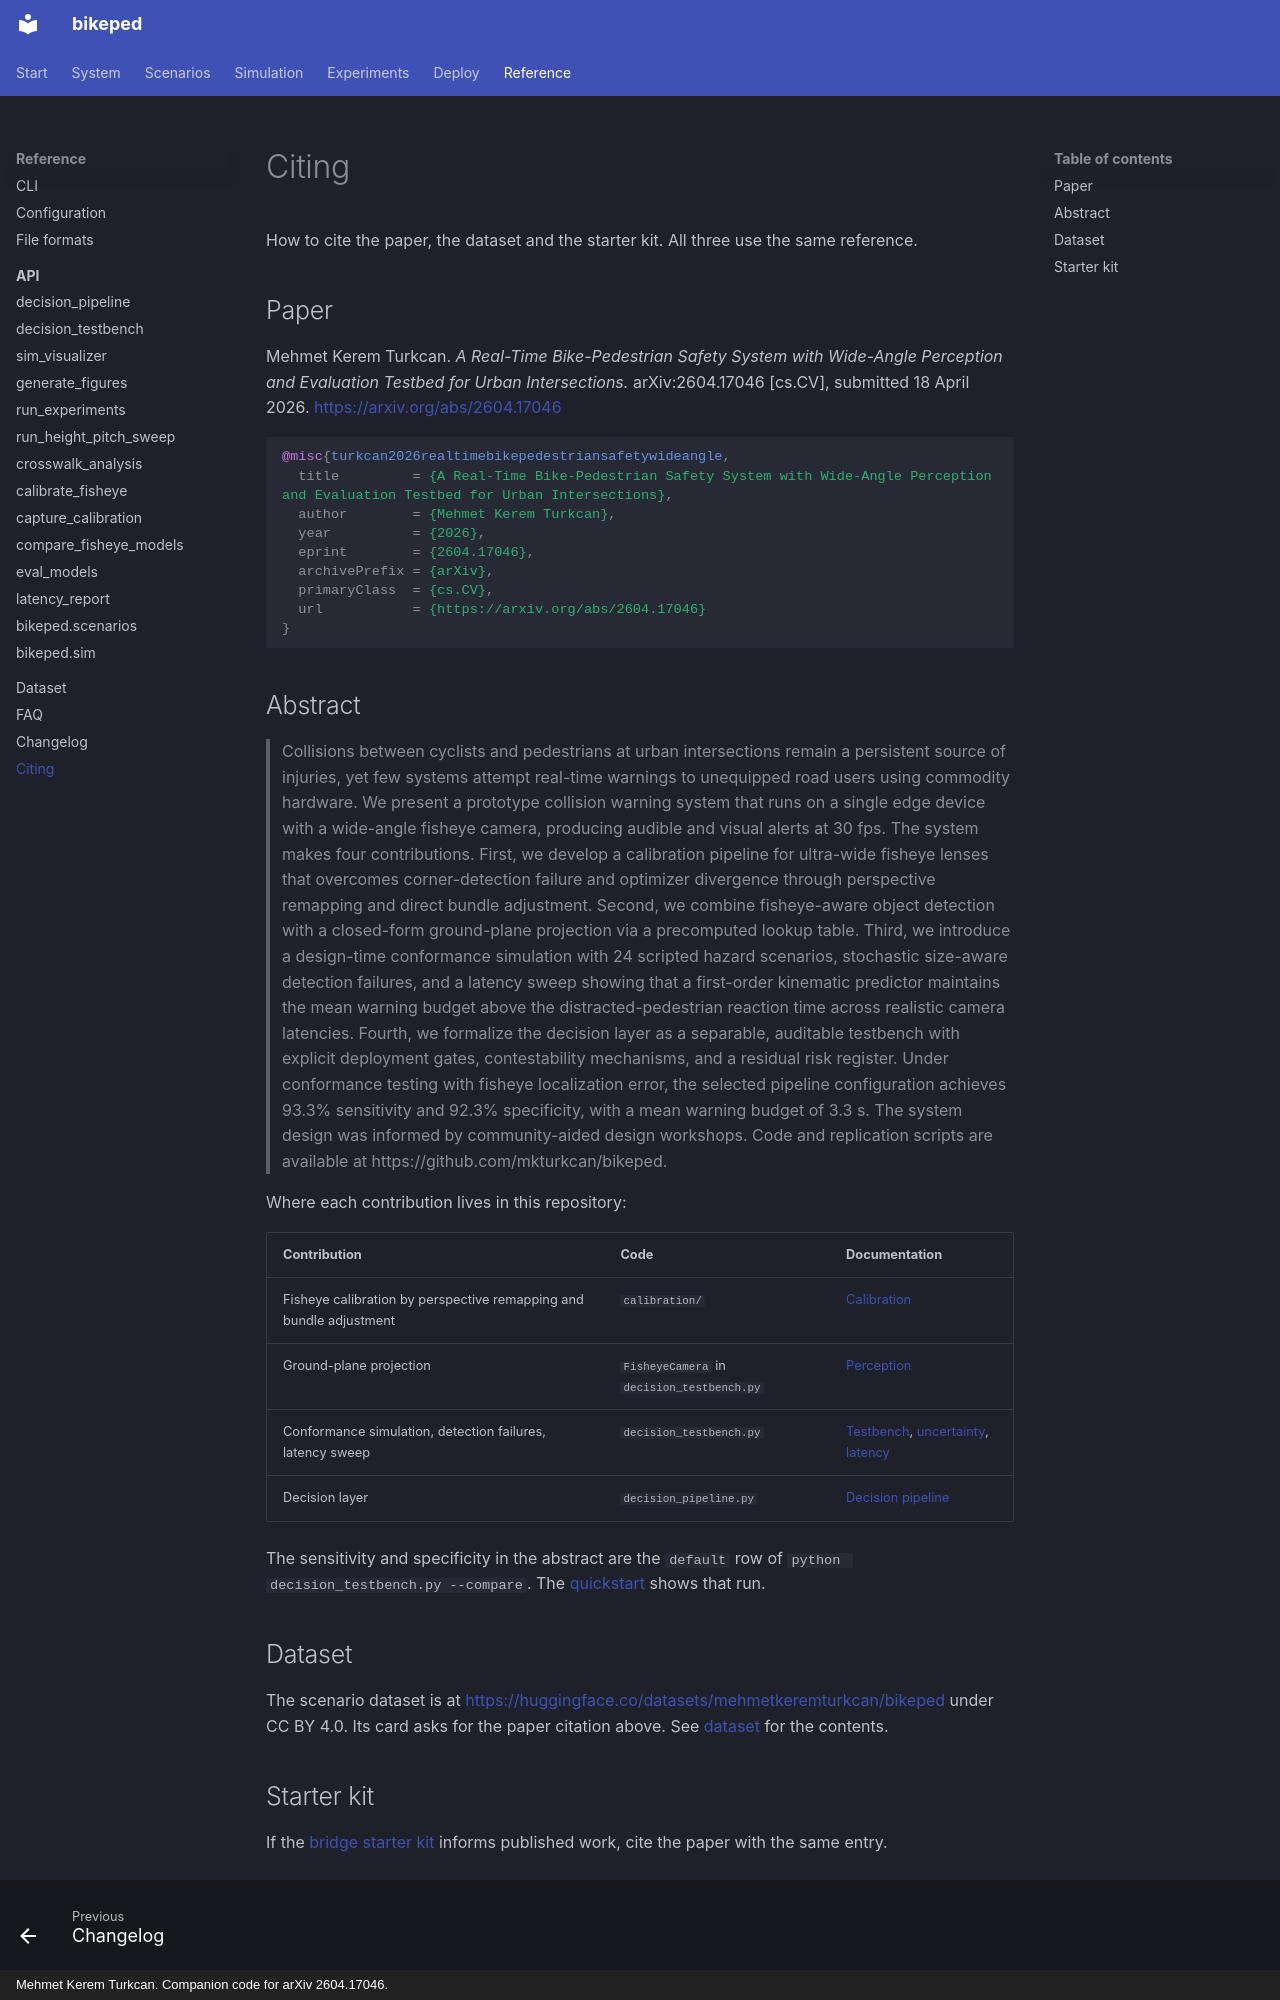

repository: mkturkcan/bikeped · page: citing/index.html · generator: mkdocs · copyright: Mehmet Kerem Turkcan. Companion code for arXiv 2604.17046.

# Citing

How to cite the paper, the dataset and the starter kit. All three use the same reference.

## Paper

Mehmet Kerem Turkcan. *A Real-Time Bike-Pedestrian Safety System with Wide-Angle Perception and Evaluation Testbed for Urban Intersections.* arXiv:2604.17046 [cs.CV], submitted 18 April 2026. <https://arxiv.org/abs/2604.17046>

```bibtex
@misc{turkcan2026realtimebikepedestriansafetywideangle,
  title         = {A Real-Time Bike-Pedestrian Safety System with Wide-Angle Perception and Evaluation Testbed for Urban Intersections},
  author        = {Mehmet Kerem Turkcan},
  year          = {2026},
  eprint        = {2604.17046},
  archivePrefix = {arXiv},
  primaryClass  = {cs.CV},
  url           = {https://arxiv.org/abs/2604.17046}
}
```

## Abstract

> Collisions between cyclists and pedestrians at urban intersections remain a persistent source of injuries, yet few systems attempt real-time warnings to unequipped road users using commodity hardware. We present a prototype collision warning system that runs on a single edge device with a wide-angle fisheye camera, producing audible and visual alerts at 30 fps. The system makes four contributions. First, we develop a calibration pipeline for ultra-wide fisheye lenses that overcomes corner-detection failure and optimizer divergence through perspective remapping and direct bundle adjustment. Second, we combine fisheye-aware object detection with a closed-form ground-plane projection via a precomputed lookup table. Third, we introduce a design-time conformance simulation with 24 scripted hazard scenarios, stochastic size-aware detection failures, and a latency sweep showing that a first-order kinematic predictor maintains the mean warning budget above the distracted-pedestrian reaction time across realistic camera latencies. Fourth, we formalize the decision layer as a separable, auditable testbench with explicit deployment gates, contestability mechanisms, and a residual risk register. Under conformance testing with fisheye localization error, the selected pipeline configuration achieves 93.3% sensitivity and 92.3% specificity, with a mean warning budget of 3.3 s. The system design was informed by community-aided design workshops. Code and replication scripts are available at https://github.com/mkturkcan/bikeped.

Where each contribution lives in this repository:

| Contribution | Code | Documentation |
|---|---|---|
| Fisheye calibration by perspective remapping and bundle adjustment | `calibration/` | [Calibration](calibration/index.md) |
| Ground-plane projection | `FisheyeCamera` in `decision_testbench.py` | [Perception](system/perception.md) |
| Conformance simulation, detection failures, latency sweep | `decision_testbench.py` | [Testbench](simulation/testbench.md), [uncertainty](system/uncertainty.md), [latency](experiments/latency.md) |
| Decision layer | `decision_pipeline.py` | [Decision pipeline](system/decision.md) |

The sensitivity and specificity in the abstract are the `default` row of `python decision_testbench.py --compare`. The [quickstart](start/quickstart.md#compare-decision-rules) shows that run.

## Dataset

The scenario dataset is at <https://huggingface.co/datasets/mehmetkeremturkcan/bikeped> under CC BY 4.0. Its card asks for the paper citation above. See [dataset](dataset.md) for the contents.
